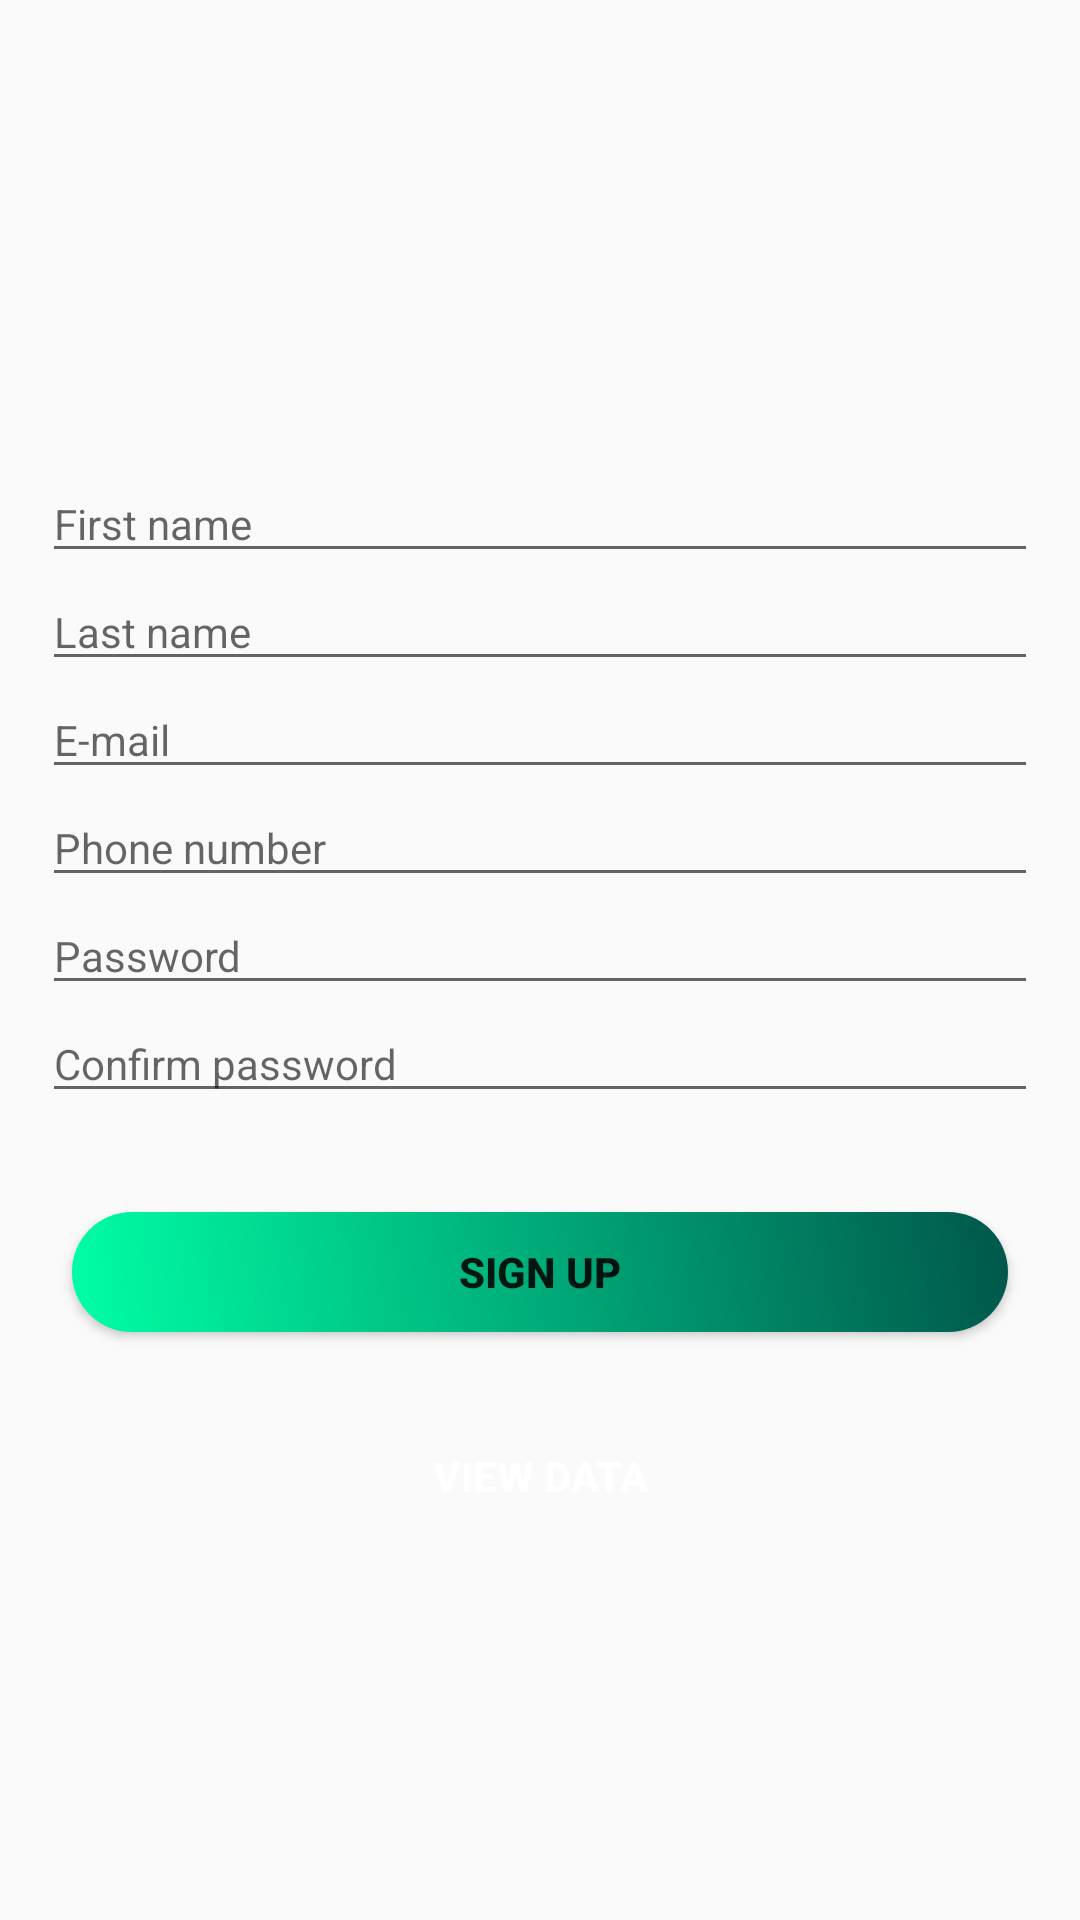

The Android layout XML behind this screen, and the referenced resources:
<!-- AndroidManifest.xml: application theme AppTheme -->
<!-- res/layout/activity_signup_page.xml -->
<?xml version="1.0" encoding="utf-8"?>
<androidx.constraintlayout.widget.ConstraintLayout xmlns:android="http://schemas.android.com/apk/res/android"
    xmlns:app="http://schemas.android.com/apk/res-auto"
    xmlns:tools="http://schemas.android.com/tools"
    android:layout_width="match_parent"
    android:layout_height="match_parent"
    android:layout_gravity="center"
    tools:context=".SignupPage">

    <ImageView
        android:id="@+id/imageView"
        android:layout_width="80dp"
        android:layout_height="80dp"
        android:layout_marginStart="8dp"
        android:layout_marginLeft="8dp"
        android:layout_marginTop="35dp"
        android:layout_marginEnd="8dp"
        android:layout_marginRight="8dp"
        android:src="@drawable/nr_creation2"
        app:layout_constraintEnd_toEndOf="parent"
        app:layout_constraintHorizontal_bias="0.073"
        app:layout_constraintStart_toStartOf="parent"
        app:layout_constraintTop_toTopOf="parent" />

    <EditText
        android:id="@+id/signUpFirstname"
        android:layout_width="match_parent"
        android:layout_height="wrap_content"
        android:layout_marginStart="14dp"
        android:layout_marginLeft="14dp"
        android:layout_marginTop="40dp"
        android:layout_marginEnd="14dp"
        android:layout_marginRight="14dp"
        android:ems="10"
        android:hint="First name"
        android:inputType="textPersonName"
        android:textSize="14sp"
        app:layout_constraintEnd_toEndOf="parent"
        app:layout_constraintStart_toStartOf="parent"
        app:layout_constraintTop_toBottomOf="@+id/imageView" />

    <EditText
        android:id="@+id/signUpLastname"
        android:layout_width="match_parent"
        android:layout_height="wrap_content"
        android:layout_marginStart="14dp"
        android:layout_marginLeft="14dp"
        android:layout_marginEnd="14dp"
        android:layout_marginRight="14dp"
        android:ems="10"
        android:hint="Last name"
        android:inputType="textPersonName"
        android:textSize="14sp"
        app:layout_constraintEnd_toEndOf="parent"
        app:layout_constraintStart_toStartOf="parent"
        app:layout_constraintTop_toBottomOf="@+id/signUpFirstname" />

    <EditText
        android:id="@+id/signUpEmail"
        android:layout_width="0dp"
        android:layout_height="wrap_content"
        android:layout_marginStart="14dp"
        android:layout_marginLeft="14dp"
        android:layout_marginEnd="14dp"
        android:layout_marginRight="14dp"
        android:ems="10"
        android:hint="E-mail"
        android:inputType="textEmailAddress"
        android:textSize="14sp"
        app:layout_constraintEnd_toEndOf="parent"
        app:layout_constraintStart_toStartOf="parent"
        app:layout_constraintTop_toBottomOf="@+id/signUpLastname" />

    <EditText
        android:id="@+id/signUpPhone"
        android:layout_width="0dp"
        android:layout_height="wrap_content"
        android:layout_marginStart="14dp"
        android:layout_marginLeft="14dp"
        android:layout_marginEnd="14dp"
        android:layout_marginRight="14dp"
        android:ems="10"
        android:hint="Phone number"
        android:inputType="phone"
        android:textSize="14sp"
        app:layout_constraintEnd_toEndOf="parent"
        app:layout_constraintStart_toStartOf="parent"
        app:layout_constraintTop_toBottomOf="@+id/signUpEmail" />

    <EditText
        android:id="@+id/signUpPass"
        android:layout_width="0dp"
        android:layout_height="wrap_content"
        android:layout_marginStart="14dp"
        android:layout_marginLeft="14dp"
        android:layout_marginEnd="14dp"
        android:layout_marginRight="14dp"
        android:ems="10"
        android:hint="Password"
        android:inputType="textPassword"
        android:textSize="14sp"
        app:layout_constraintEnd_toEndOf="parent"
        app:layout_constraintStart_toStartOf="parent"
        app:layout_constraintTop_toBottomOf="@+id/signUpPhone" />

    <EditText
        android:id="@+id/signUpConpass"
        android:layout_width="0dp"
        android:layout_height="wrap_content"
        android:layout_marginStart="14dp"
        android:layout_marginLeft="14dp"
        android:layout_marginEnd="14dp"
        android:layout_marginRight="14dp"
        android:ems="10"
        android:hint="Confirm password"
        android:inputType="textPassword"
        android:textSize="14sp"
        app:layout_constraintEnd_toEndOf="parent"
        app:layout_constraintStart_toStartOf="parent"
        app:layout_constraintTop_toBottomOf="@+id/signUpPass" />

    <Button
        android:id="@+id/Signupbtn"
        android:layout_width="match_parent"
        android:layout_height="40dp"
        android:layout_marginStart="24dp"
        android:layout_marginTop="33dp"
        android:layout_marginEnd="24dp"
        android:background="@drawable/buttonshaper"
        android:text="Sign up"
        android:textStyle="bold"
        app:layout_constraintEnd_toEndOf="parent"
        app:layout_constraintStart_toStartOf="parent"
        app:layout_constraintTop_toBottomOf="@+id/signUpConpass" />

    <ProgressBar
        android:id="@+id/signupprogressBar"
        style="?android:attr/progressBarStyle"
        android:layout_width="25dp"
        android:layout_height="25dp"
        android:layout_marginStart="8dp"
        android:layout_marginLeft="8dp"
        android:layout_marginTop="8dp"
        android:layout_marginEnd="8dp"
        android:layout_marginRight="8dp"
        android:layout_marginBottom="8dp"
        android:visibility="gone"
        app:layout_constraintBottom_toBottomOf="parent"
        app:layout_constraintEnd_toEndOf="parent"
        app:layout_constraintHorizontal_bias="0.498"
        app:layout_constraintStart_toStartOf="parent"
        app:layout_constraintTop_toTopOf="parent" />

    <Button
        android:id="@+id/idviewbtn"
        android:layout_width="match_parent"
        android:layout_height="40dp"
        android:layout_marginStart="32dp"
        android:layout_marginTop="28dp"
        android:layout_marginEnd="32dp"
        android:background="@color/common_google_signin_btn_text_dark_focused"
        android:text="View Data"
        android:textStyle="bold"
        android:textColor="@color/white"
        app:layout_constraintEnd_toEndOf="parent"
        app:layout_constraintStart_toStartOf="parent"
        app:layout_constraintTop_toBottomOf="@+id/Signupbtn" />


</androidx.constraintlayout.widget.ConstraintLayout>
<!-- resources referenced by this layout -->
<resources>
  <color name="white">#FFFFFF</color>
  <!-- drawable buttonshaper (drawable) -->
  <?xml version="1.0" encoding="utf-8"?>
  <shape xmlns:android="http://schemas.android.com/apk/res/android"
      android:shape="rectangle" android:padding="10dp">
      
  
      <gradient
          android:startColor="@color/SpringGreen"
          android:endColor="@color/colorPrimaryDark"
          android:angle="45"
          android:dither="true"
          />
      <corners android:radius="25dp"/>
  </shape>
  <style name="AppTheme" parent="Theme.AppCompat.Light.NoActionBar">
          
          <item name="colorPrimary">@color/colorPrimary</item>
          <item name="colorPrimaryDark">@color/colorPrimaryDark</item>
          <item name="colorAccent">@color/colorAccent</item>
      </style>
  <color name="SpringGreen">#00FFA6</color>
  <color name="colorPrimaryDark">#00574B</color>
  <color name="colorPrimary">#008577</color>
  <color name="colorAccent">#0000FF</color>
</resources>
